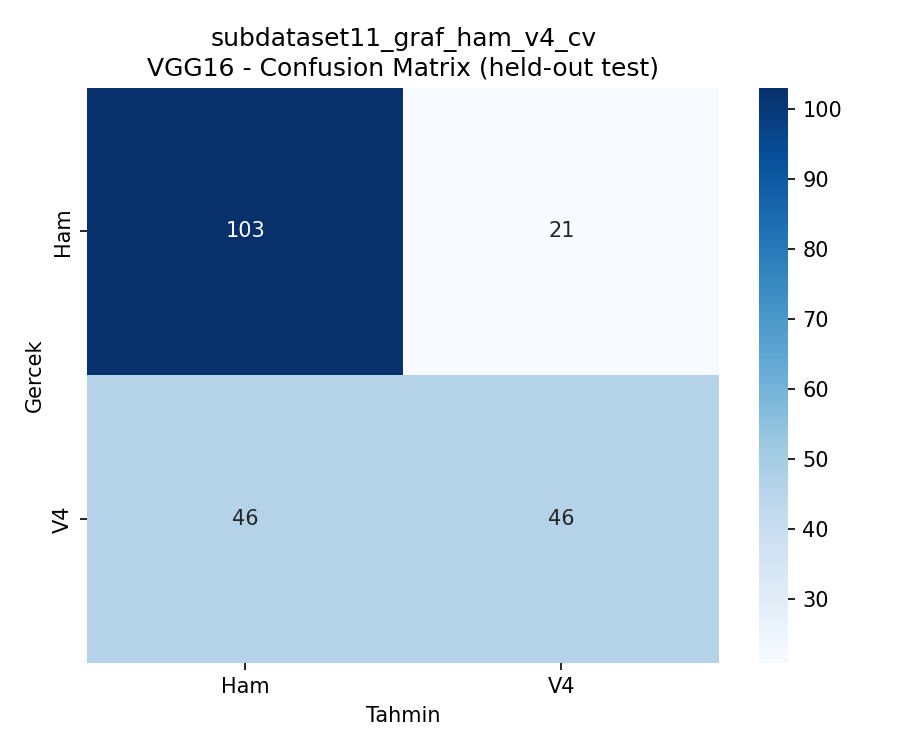

The data file committed next to this chart (first rows):
, Ham, V4
Ham, 103, 21
V4, 46, 46
